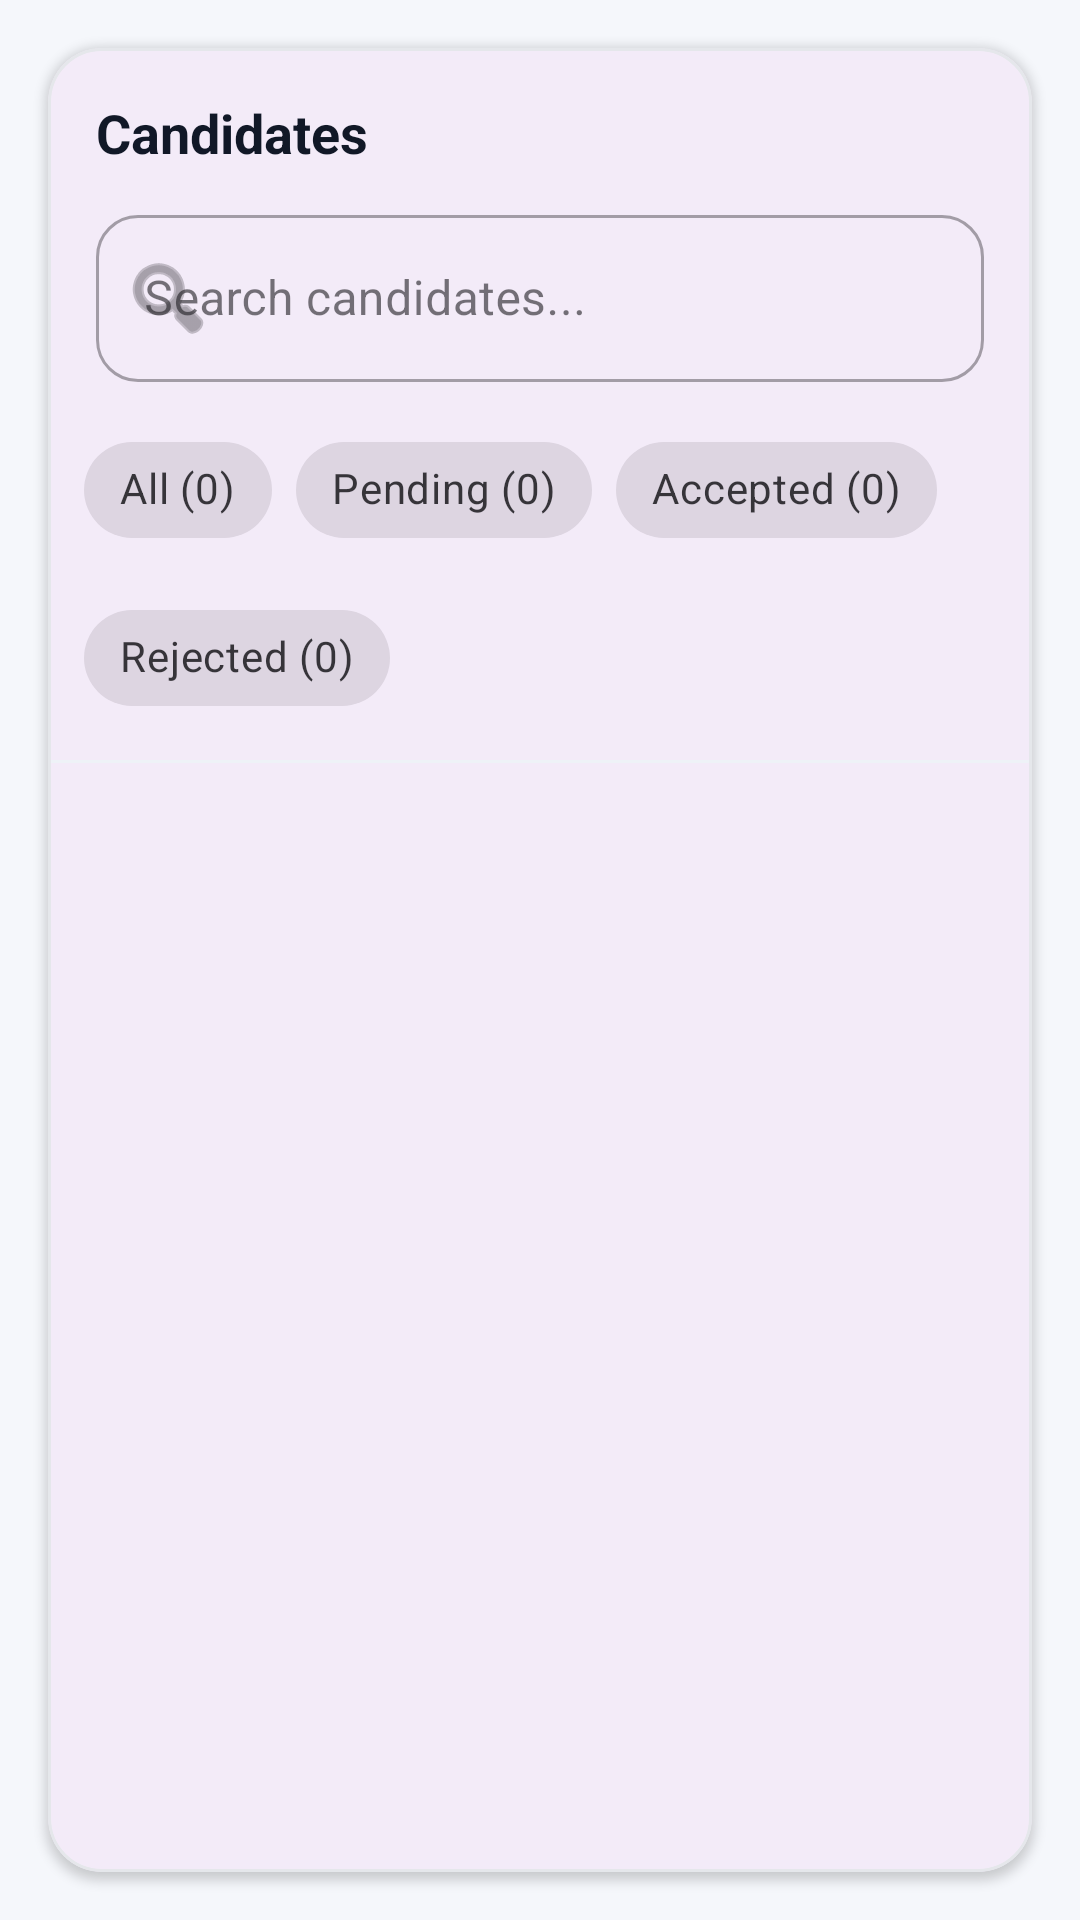

Here is an Android app screen rendered from its layout file. Give the layout XML and the strings, colors and styles it references.
<!-- AndroidManifest.xml: application theme Theme.Authentif -->
<!-- res/layout/fragment_recruiter_candidates.xml -->
<?xml version="1.0" encoding="utf-8"?>
<androidx.constraintlayout.widget.ConstraintLayout
    xmlns:android="http://schemas.android.com/apk/res/android"
    xmlns:app="http://schemas.android.com/apk/res-auto"
    android:layout_width="match_parent"
    android:layout_height="match_parent"
    android:background="#F5F7FB">

    <com.google.android.material.card.MaterialCardView
        android:id="@+id/cardCandidates"
        android:layout_width="0dp"
        android:layout_height="0dp"
        android:layout_margin="16dp"
        app:cardCornerRadius="18dp"
        app:cardElevation="2dp"
        app:strokeColor="#E5E7EB"
        app:strokeWidth="1dp"
        app:layout_constraintTop_toTopOf="parent"
        app:layout_constraintBottom_toBottomOf="parent"
        app:layout_constraintStart_toStartOf="parent"
        app:layout_constraintEnd_toEndOf="parent">

        <LinearLayout
            android:layout_width="match_parent"
            android:layout_height="match_parent"
            android:orientation="vertical">

            
            <TextView
                android:id="@+id/tvTitle"
                android:layout_width="match_parent"
                android:layout_height="wrap_content"
                android:text="Candidates"
                android:textStyle="bold"
                android:textSize="18sp"
                android:textColor="#111827"
                android:paddingStart="16dp"
                android:paddingEnd="16dp"
                android:paddingTop="16dp"
                android:paddingBottom="10dp"/>

            
            <com.google.android.material.textfield.TextInputLayout
                android:id="@+id/tilSearch"
                style="@style/Widget.MaterialComponents.TextInputLayout.OutlinedBox"
                android:layout_width="match_parent"
                android:layout_height="wrap_content"
                android:layout_marginStart="16dp"
                android:layout_marginEnd="16dp"
                android:hint="Search candidates..."
                app:startIconDrawable="@android:drawable/ic_menu_search"
                app:boxCornerRadiusTopStart="14dp"
                app:boxCornerRadiusTopEnd="14dp"
                app:boxCornerRadiusBottomStart="14dp"
                app:boxCornerRadiusBottomEnd="14dp">

                <com.google.android.material.textfield.TextInputEditText
                    android:id="@+id/etSearch"
                    android:layout_width="match_parent"
                    android:layout_height="wrap_content"
                    android:textColor="#111827"/>
            </com.google.android.material.textfield.TextInputLayout>

            
            <com.google.android.material.chip.ChipGroup
                android:id="@+id/chipGroup"
                android:layout_width="match_parent"
                android:layout_height="wrap_content"
                android:paddingStart="12dp"
                android:paddingEnd="12dp"
                android:paddingTop="12dp"
                android:paddingBottom="10dp"
                app:singleSelection="true"
                app:selectionRequired="true">

                <com.google.android.material.chip.Chip
                    android:id="@+id/chipAll"
                    style="@style/Widget.MaterialComponents.Chip.Choice"
                    android:layout_width="wrap_content"
                    android:layout_height="wrap_content"
                    android:text="All (0)"
                    app:chipCornerRadius="999dp"/>

                <com.google.android.material.chip.Chip
                    android:id="@+id/chipPending"
                    style="@style/Widget.MaterialComponents.Chip.Choice"
                    android:layout_width="wrap_content"
                    android:layout_height="wrap_content"
                    android:text="Pending (0)"
                    app:chipCornerRadius="999dp"/>

                <com.google.android.material.chip.Chip
                    android:id="@+id/chipAccepted"
                    style="@style/Widget.MaterialComponents.Chip.Choice"
                    android:layout_width="wrap_content"
                    android:layout_height="wrap_content"
                    android:text="Accepted (0)"
                    app:chipCornerRadius="999dp"/>

                <com.google.android.material.chip.Chip
                    android:id="@+id/chipRejected"
                    style="@style/Widget.MaterialComponents.Chip.Choice"
                    android:layout_width="wrap_content"
                    android:layout_height="wrap_content"
                    android:text="Rejected (0)"
                    app:chipCornerRadius="999dp"/>

            </com.google.android.material.chip.ChipGroup>


            <View
                android:layout_width="match_parent"
                android:layout_height="1dp"
                android:background="#EEF2F7"/>

            
            <androidx.recyclerview.widget.RecyclerView
                android:id="@+id/rvCandidates"
                android:layout_width="match_parent"
                android:layout_height="0dp"
                android:layout_weight="1"
                android:padding="12dp"
                android:clipToPadding="false"/>

            
            <TextView
                android:id="@+id/tvEmpty"
                android:layout_width="match_parent"
                android:layout_height="wrap_content"
                android:text="No candidates found."
                android:textColor="#6B7280"
                android:textSize="14sp"
                android:gravity="center"
                android:padding="18dp"
                android:visibility="gone"/>

        </LinearLayout>
    </com.google.android.material.card.MaterialCardView>

</androidx.constraintlayout.widget.ConstraintLayout>
<!-- resources referenced by this layout -->
<resources>
  <style name="Theme.Authentif" parent="Base.Theme.Authentif" />
  <style name="Base.Theme.Authentif" parent="Theme.Material3.DayNight.NoActionBar">
          
          
      </style>
</resources>
